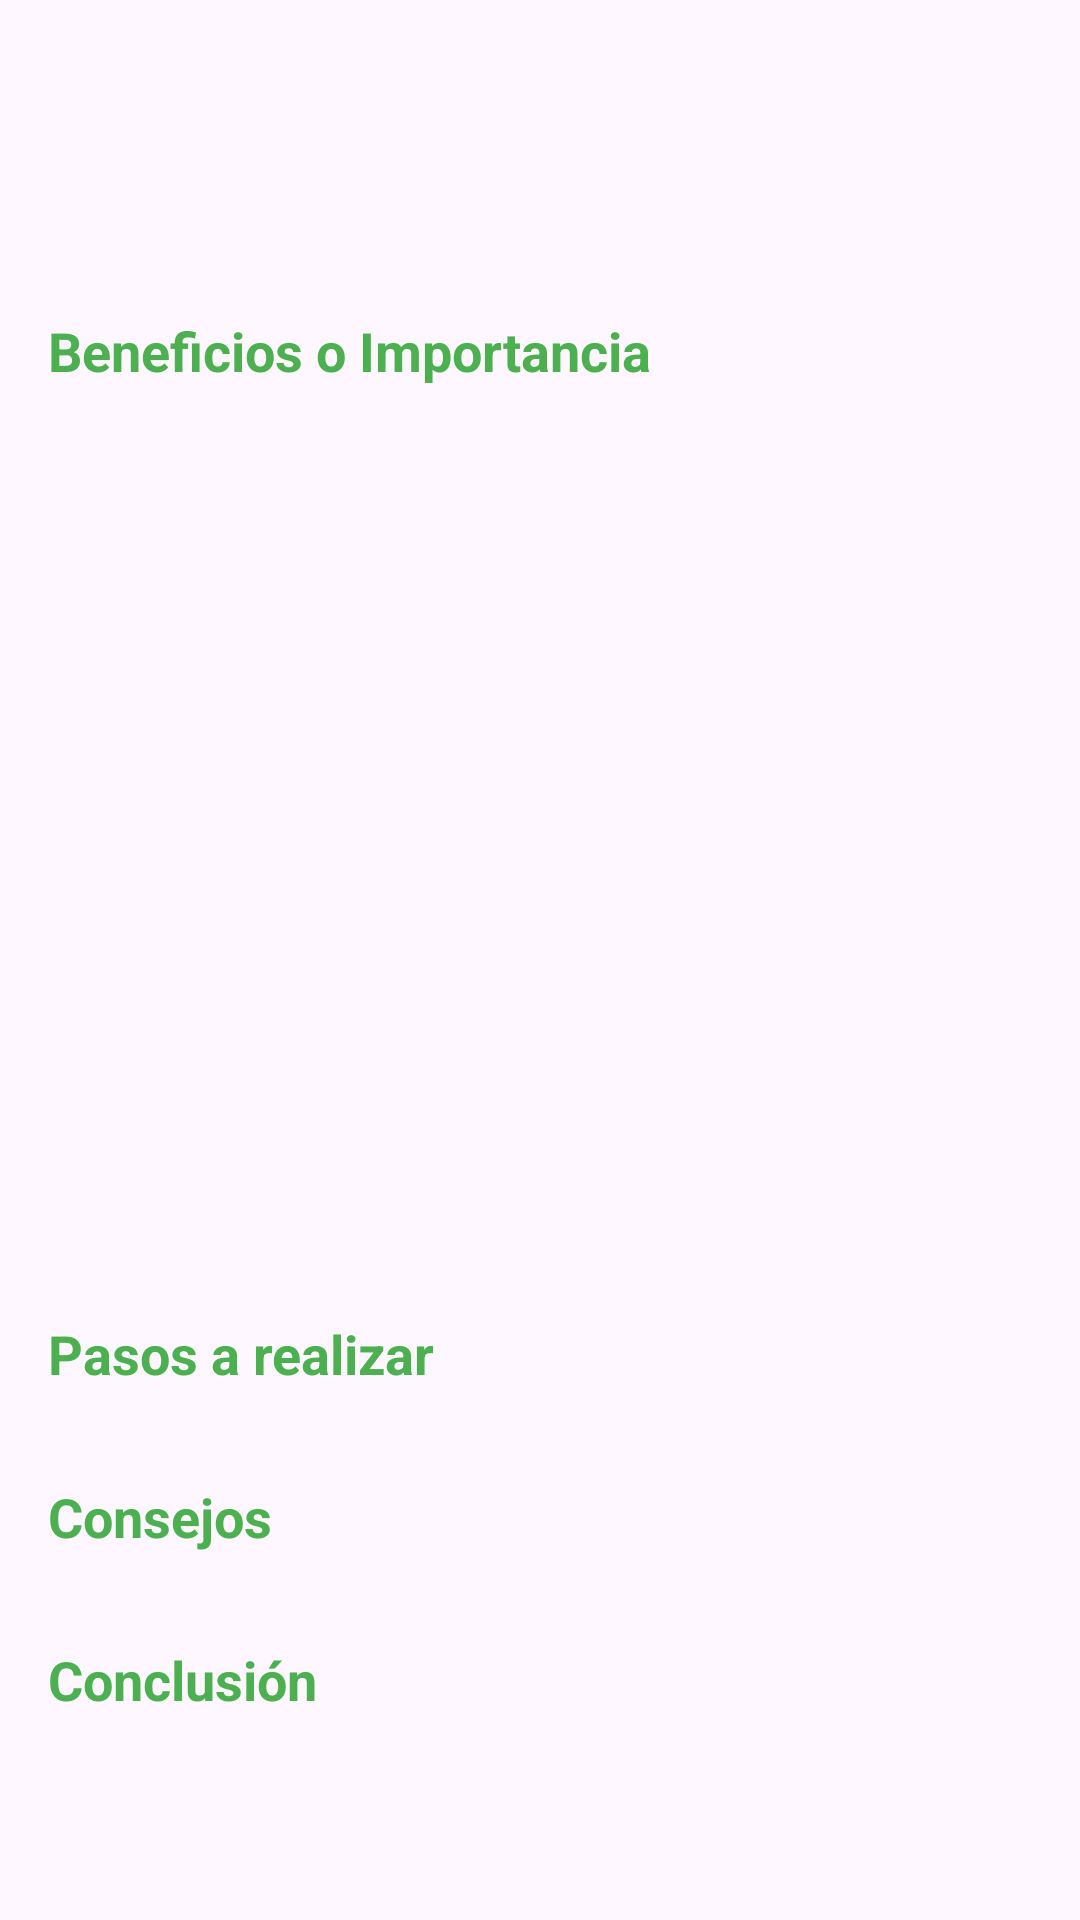

Produce the Android XML layout that renders to this screen, including the resource entries it uses.
<!-- AndroidManifest.xml: application theme Theme.MoneyMind -->
<!-- res/layout/leccion2.xml -->
<?xml version="1.0" encoding="utf-8"?>
<android.widget.ScrollView xmlns:android="http://schemas.android.com/apk/res/android"
    android:layout_width="match_parent"
    android:layout_height="match_parent">

    <LinearLayout
        android:layout_width="match_parent"
        android:layout_height="wrap_content"
        android:orientation="vertical"
        android:padding="16dp">

        
        <TextView
            android:id="@+id/textTituloLeccion2"
            android:layout_width="wrap_content"
            android:layout_height="wrap_content"
            android:textStyle="bold"
            android:textSize="20sp"
            android:textColor="@color/black"
            android:layout_marginBottom="20dp"/>

        
        <TextView
            android:id="@+id/textDefinicionLeccion2"
            android:layout_width="wrap_content"
            android:layout_height="wrap_content"
            android:textSize="16sp"
            android:textColor="@color/black"
            android:layout_marginBottom="20dp"/>

        
        <TextView
            android:id="@+id/textTituloBeneficiosLeccion2"
            android:layout_width="match_parent"
            android:layout_height="wrap_content"
            android:text="Beneficios o Importancia"
            android:textSize="18sp"
            android:textStyle="bold"
            android:textColor="@color/boton_seleccion"
            android:layout_marginBottom="15dp"/>

        <androidx.recyclerview.widget.RecyclerView
            android:id="@+id/listViewBeneficiosLeccion2"
            android:layout_width="match_parent"
            android:layout_height="280dp" />

        
        <TextView
            android:id="@+id/textTituloPasosLeccion2"
            android:layout_width="match_parent"
            android:layout_height="wrap_content"
            android:text="Pasos a realizar"
            android:textSize="18sp"
            android:textColor="@color/boton_seleccion"
            android:textStyle="bold"
            android:layout_marginTop="15dp"
            android:layout_marginBottom="15dp"/>

        <androidx.recyclerview.widget.RecyclerView
            android:id="@+id/listViewPasosLeccion2"
            android:layout_width="match_parent"
            android:layout_height="wrap_content" />

        
        <TextView
            android:id="@+id/textTituloConsejosLeccion2"
            android:layout_width="match_parent"
            android:layout_height="wrap_content"
            android:text="Consejos"
            android:textColor="@color/boton_seleccion"
            android:textSize="18sp"
            android:textStyle="bold"
            android:layout_marginTop="15dp"
            android:layout_marginBottom="15dp"/>

        <androidx.recyclerview.widget.RecyclerView
            android:id="@+id/listViewConsejosLeccion2"
            android:layout_width="match_parent"
            android:layout_height="wrap_content" />

        
        <TextView
            android:id="@+id/textTituloConclusionLeccion2"
            android:layout_width="match_parent"
            android:layout_height="wrap_content"
            android:text="Conclusión"
            android:textColor="@color/boton_seleccion"
            android:textSize="18sp"
            android:textStyle="bold"
            android:layout_marginTop="15dp"
            android:layout_marginBottom="15dp"/>

        <TextView
            android:id="@+id/textConclusionLeccion2"
            android:layout_width="match_parent"
            android:layout_height="wrap_content"
            android:textColor="@color/black"
            android:textSize="16sp"/>
    </LinearLayout>
</android.widget.ScrollView>
<!-- resources referenced by this layout -->
<resources>
  <color name="black">#FF000000</color>
  <color name="boton_seleccion">#4CAF50</color>
  <style name="Theme.MoneyMind" parent="Base.Theme.MoneyMind" />
  <style name="Base.Theme.MoneyMind" parent="Theme.Material3.DayNight.NoActionBar">
          
          
      </style>
</resources>
